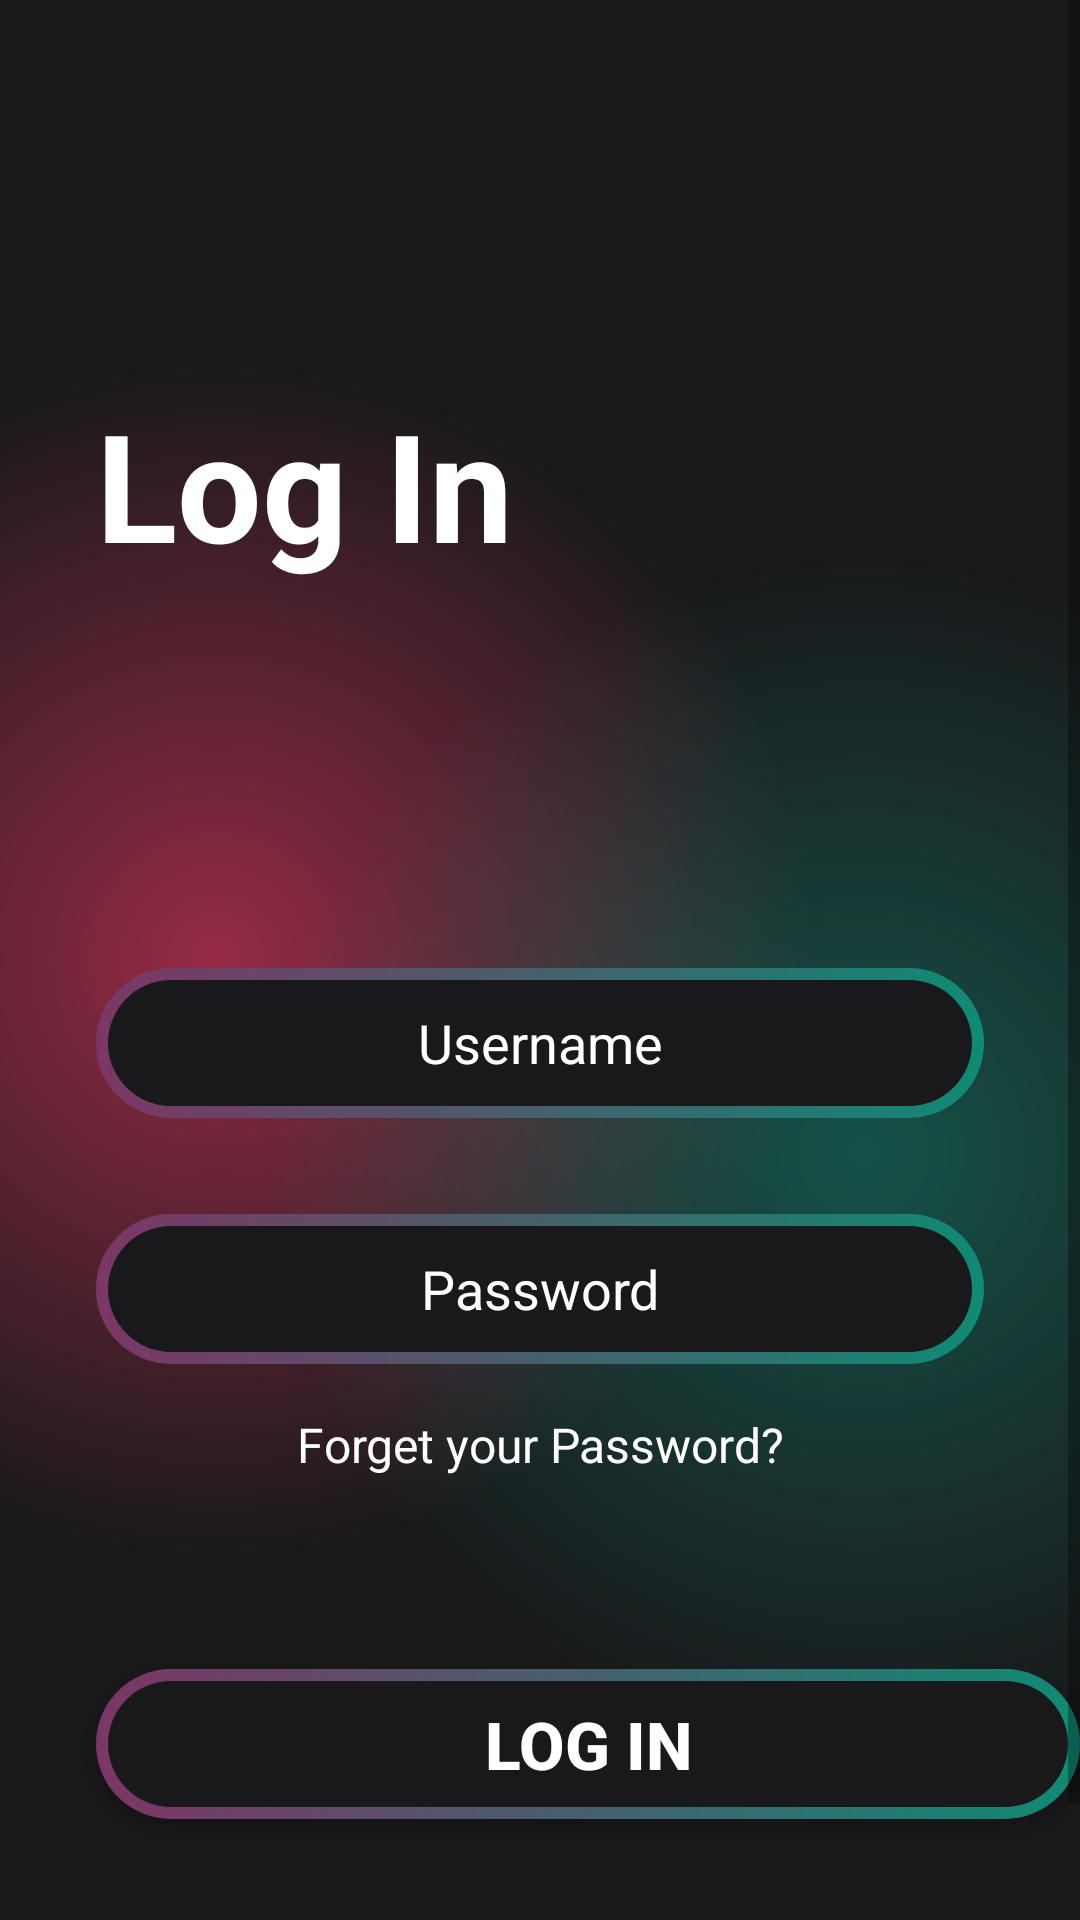

This screen was rendered from an Android layout file. Write that file and the resources it references.
<!-- AndroidManifest.xml: application theme Theme.MoviesAppBookingUsingApi -->
<!-- res/layout/activity_login.xml -->
<?xml version="1.0" encoding="utf-8"?>
<androidx.constraintlayout.widget.ConstraintLayout xmlns:android="http://schemas.android.com/apk/res/android"
    xmlns:app="http://schemas.android.com/apk/res-auto"
    xmlns:tools="http://schemas.android.com/tools"
    android:id="@+id/main"
    android:background="@color/main_backroun"
    android:layout_width="match_parent"
    android:layout_height="match_parent"
    tools:context=".Activity.LoginActivity">

    <ScrollView
        android:layout_width="match_parent"
        android:layout_height="match_parent"
        android:background="@drawable/gradient_color_backroud"
        app:layout_constraintBottom_toBottomOf="parent"
        app:layout_constraintEnd_toEndOf="parent"
        app:layout_constraintStart_toStartOf="parent"
        app:layout_constraintTop_toTopOf="parent">

        <LinearLayout
            android:layout_width="match_parent"
            android:layout_height="wrap_content"
            android:orientation="vertical" >

            <TextView
                android:id="@+id/textView2"
                android:textColor="@color/white"
                android:layout_marginStart="32dp"
                android:layout_marginTop="128dp"
                android:textSize="50sp"
                android:textStyle="bold"
                android:layout_width="match_parent"
                android:layout_height="wrap_content"
                android:text="Log In"
                />

            <EditText
                android:id="@+id/edt_UserName"
                android:layout_width="match_parent"
                android:layout_height="50dp"
                android:ems="10"
                android:layout_marginTop="128dp"
                android:layout_marginBottom="16dp"
                android:layout_marginStart="32dp"
                android:layout_marginEnd="32dp"
                android:hint="Username"
                android:textAlignment="center"
                android:inputType="text"
                android:textColor="@color/white"
                android:textColorHint="@color/white"
                android:background="@drawable/intro_btn_background"

                 />

            <EditText
                android:id="@+id/edt_Password"
                android:layout_width="match_parent"
                android:layout_height="50dp"
                android:layout_marginStart="32dp"
                android:layout_marginTop="16dp"
                android:layout_marginEnd="32dp"
                android:layout_marginBottom="16dp"
                android:background="@drawable/intro_btn_background"
                android:ems="10"
                android:hint="Password"
                android:inputType="textPassword"
                android:textAlignment="center"
                android:textColor="@color/white"
                android:textColorHint="@color/white" />

            <TextView
                android:id="@+id/forgetpassword"
                android:textColor="@color/white"
                android:textAlignment="center"
                android:textSize="16sp"
                android:layout_width="match_parent"
                android:layout_height="wrap_content"
                android:text="Forget your Password?" />
            <Button
                android:id="@+id/btn_login"
                android:layout_width="match_parent"
                android:layout_height="50dp"
                android:text="Log In"
                android:background="@drawable/intro_btn_background"
                android:layout_marginTop="64dp"
                android:layout_marginStart="32dp"
                android:textSize="22sp"
                android:textStyle="bold"
                android:textColor="@color/white"

                />

            <TextView
                android:id="@+id/forgetpassword2"
                android:layout_width="match_parent"
                android:layout_height="wrap_content"
                android:text="Don't have an account"
                android:textAlignment="center"
                android:layout_marginTop="32dp"
                android:textColor="@color/white"
                android:textSize="16sp" />

            <TextView
                android:id="@+id/txt_sigup"
                android:layout_width="match_parent"
                android:layout_height="wrap_content"
                android:text="Register now"
                android:textAlignment="center"
                android:textColor="@color/white"
                android:textSize="16sp" />
        </LinearLayout>
    </ScrollView>
</androidx.constraintlayout.widget.ConstraintLayout>
<!-- resources referenced by this layout -->
<resources>
  <color name="main_backroun">#19191b</color>
  <color name="white">#FFFFFFFF</color>
  <!-- drawable gradient_color_backroud (drawable) -->
  <?xml version="1.0" encoding="utf-8"?>
  <layer-list xmlns:android="http://schemas.android.com/apk/res/android">
  <item>
  
      <shape>
          <gradient android:startColor="#97ec3660"
              android:centerColor="#19191b"
              android:endColor="#19191b"
              android:type="radial"
              android:gradientRadius="110%p"
              android:centerX="0.2"
              android:centerY="0.5"/>
      </shape>
  </item>
      <item>
          <shape>
              <gradient android:startColor="#800f8a75"
                  android:centerColor="@android:color/transparent"
                  android:endColor="@android:color/transparent"
                  android:gradientRadius="110%p"
                  android:centerY="0.6"
                  android:centerX="0.8"
                  android:type="radial"/>
          </shape>
      </item>
  </layer-list>
  <!-- drawable intro_btn_background (drawable) -->
  <?xml version="1.0" encoding="utf-8"?>
  <layer-list xmlns:android="http://schemas.android.com/apk/res/android">
  <item>
      <shape android:shape="rectangle">
          <corners android:radius="50dp"/>
          <gradient
              android:angle="360"
              android:endColor="#0f8a75"
              android:startColor="#7c3665"
              android:type="linear"
              />
          <size
              android:width="24dp"
              android:height="24dp"/>
      </shape>
  </item>
      <item android:top="4dp" android:bottom="4dp" android:left="4dp" android:right="4dp">
          <shape android:shape="rectangle">
              <corners android:radius="50dp"/>
              <solid android:color="#19191b"/>
          </shape>
  
      </item>
  </layer-list>
  <style name="Theme.MoviesAppBookingUsingApi" parent="Base.Theme.MoviesAppBookingUsingApi" />
  <style name="Base.Theme.MoviesAppBookingUsingApi" parent="Theme.MaterialComponents.DayNight.NoActionBar">
          
          
          <item name="colorPrimaryDark">#19191b</item>
      </style>
</resources>
